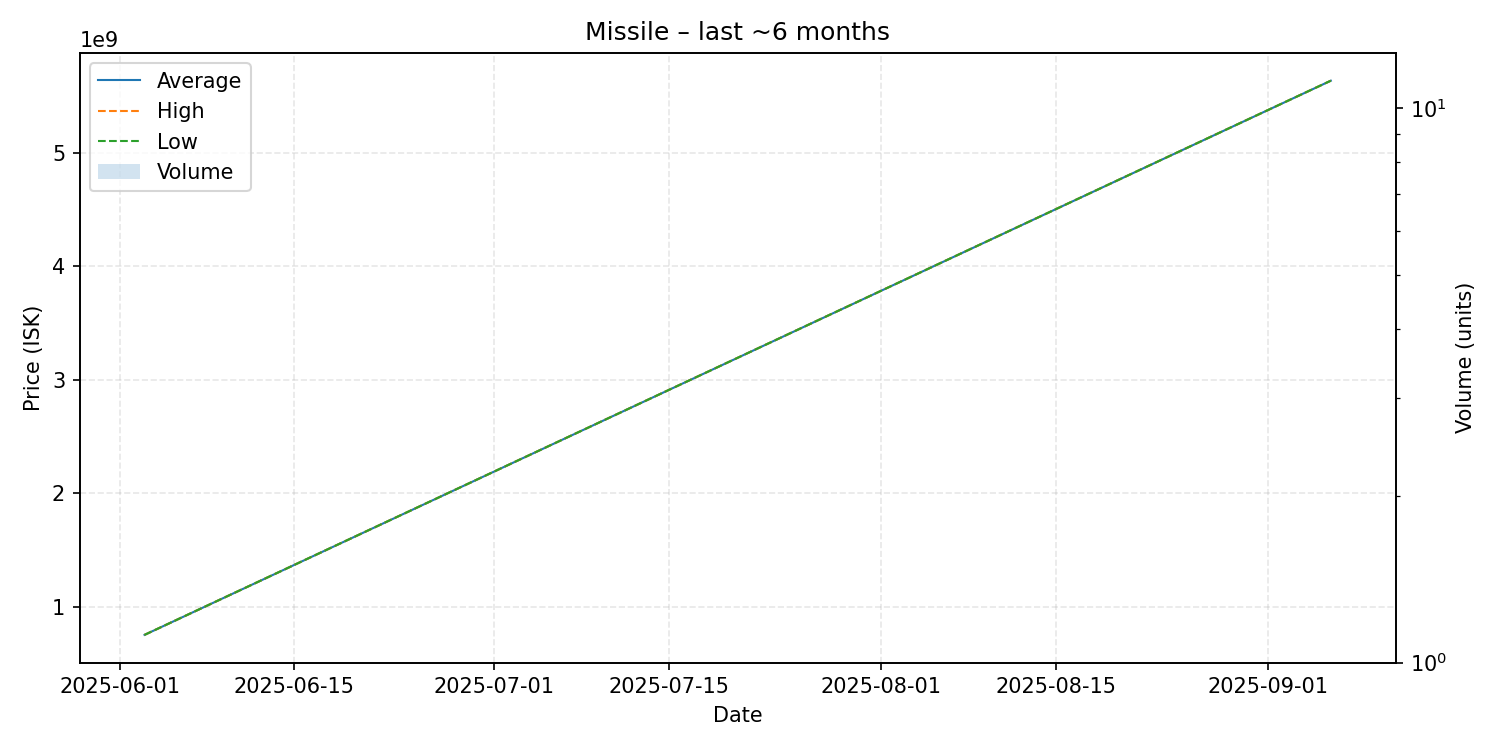

The table this chart was drawn from, first rows:
date, average, highest, lowest, order_count, volume
2025-06-03, 751000000, 751000000, 751000000, 1, 1
2025-09-06, 5638000000, 5638000000, 5638000000, 1, 1
